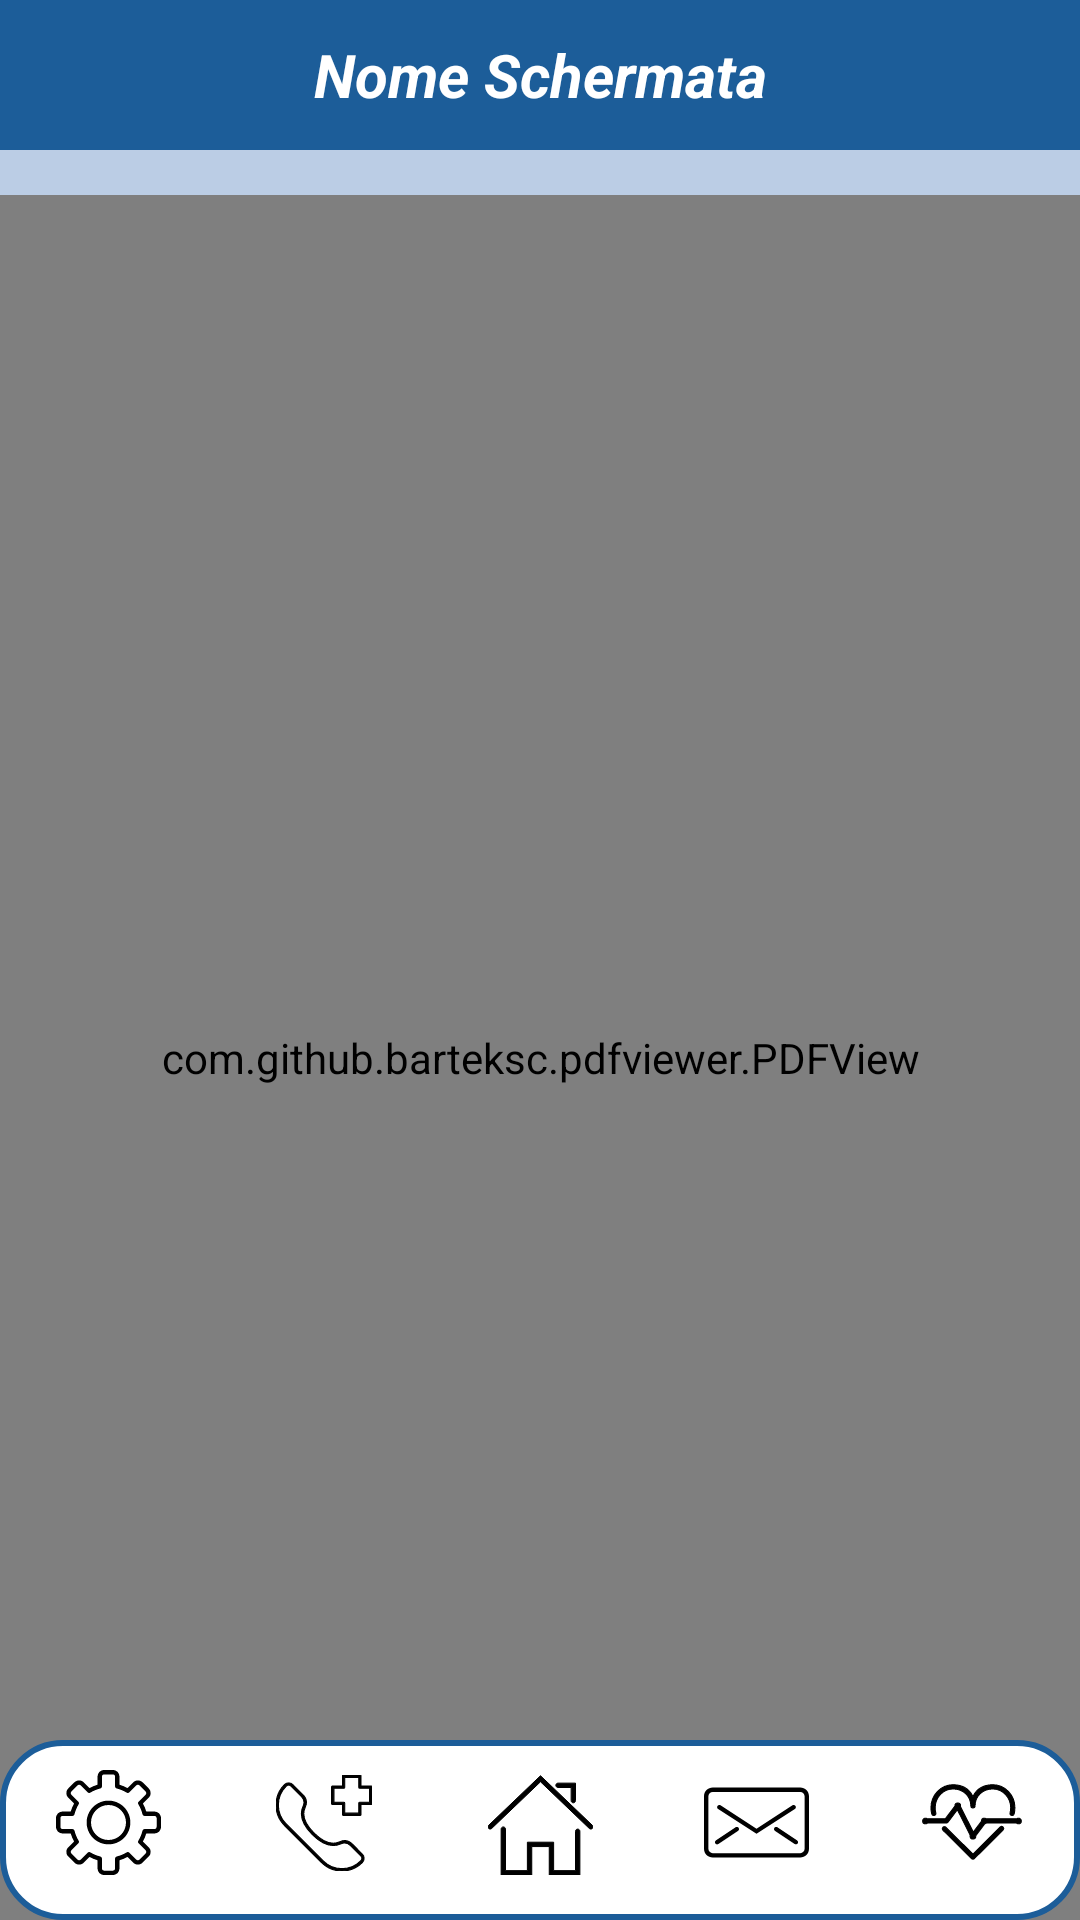

This screen was rendered from an Android layout file. Write that file and the resources it references.
<!-- AndroidManifest.xml: application theme Theme.AsilApp -->
<!-- res/layout/activity_lettoredocumento.xml -->
<?xml version="1.0" encoding="utf-8"?>

<RelativeLayout xmlns:android="http://schemas.android.com/apk/res/android"
    android:layout_width="match_parent"
    android:background="@color/colorAlternativePowder"
    android:layout_height="match_parent">

    <include
        layout="@layout/toolbar"/>

    <com.github.barteksc.pdfviewer.PDFView
        android:id="@+id/pdf_reader"
        android:layout_width="match_parent"
        android:layout_height="743dp"
        android:layout_alignParentStart="true"
        android:layout_alignParentTop="true"
        android:layout_alignParentEnd="true"
        android:layout_marginStart="0dp"
        android:layout_marginTop="65dp"
        android:layout_marginEnd="0dp" />

    <include layout="@layout/bottom_toolbar_paziente" />
</RelativeLayout>
<!-- res/layout/toolbar.xml (included above) -->
<?xml version="1.0" encoding="utf-8"?>

<androidx.constraintlayout.widget.ConstraintLayout xmlns:android="http://schemas.android.com/apk/res/android"
    xmlns:app="http://schemas.android.com/apk/res-auto"
    xmlns:tools="http://schemas.android.com/tools"
    android:layout_width="match_parent"
    android:layout_height="match_parent">

    <androidx.appcompat.widget.Toolbar
        android:id="@+id/top_toolbar"
        android:layout_width="match_parent"
        android:layout_height="50dp"
        android:background="@color/colorPrimary"
        android:minHeight="?attr/actionBarSize"
        android:theme="?attr/actionBarTheme"
        app:layout_constraintEnd_toEndOf="parent"
        app:layout_constraintHorizontal_bias="0.0"
        app:layout_constraintStart_toStartOf="parent"
        app:layout_constraintTop_toTopOf="parent">

        
        <TextView
            android:id="@+id/toolbar_title"
            android:layout_width="wrap_content"
            android:layout_height="wrap_content"
            android:text="Nome Schermata"
            android:layout_gravity="center"
            android:textColor="@android:color/white"
            android:textSize="20sp"
            android:textStyle="bold|italic"
            app:layout_constraintEnd_toEndOf="parent"
            app:layout_constraintStart_toStartOf="parent"
            app:layout_constraintTop_toTopOf="parent"
            app:layout_constraintBottom_toBottomOf="parent" />

    </androidx.appcompat.widget.Toolbar>


</androidx.constraintlayout.widget.ConstraintLayout>
<!-- res/layout/bottom_toolbar_paziente.xml (included above) -->
<?xml version="1.0" encoding="utf-8"?>

<androidx.constraintlayout.widget.ConstraintLayout xmlns:android="http://schemas.android.com/apk/res/android"
    xmlns:app="http://schemas.android.com/apk/res-auto"
    xmlns:tools="http://schemas.android.com/tools"
    android:layout_width="match_parent"
    android:layout_height="match_parent">

    <TableLayout
        android:id="@+id/tableLayout"
        android:layout_width="match_parent"
        android:layout_height="60dp"
        android:background="@drawable/bottom_bar_background"
        android:stretchColumns="1"
        app:layout_constraintBottom_toBottomOf="parent"
        app:layout_constraintEnd_toEndOf="parent"
        app:layout_constraintStart_toStartOf="parent">

        <TableRow
            android:gravity="center"
            android:layout_width="match_parent"
            android:layout_height="wrap_content">

            <ImageButton
                android:id="@+id/settings_btn"
                android:layout_width="0dp"
                android:layout_height="match_parent"
                android:layout_weight="1"
                android:background="@android:color/transparent"
                android:padding="10dp"
                android:src="@drawable/ic_setting_t1" />

            <ImageButton
                android:id="@+id/sos_btn"
                android:layout_width="0dp"
                android:layout_height="match_parent"
                android:layout_weight="1"
                android:background="@android:color/transparent"
                android:padding="10dp"
                android:src="@drawable/ic_sos" />

            <ImageButton
                android:id="@+id/home_btn"
                android:layout_width="0dp"
                android:layout_height="match_parent"
                android:layout_weight="1"
                android:background="@android:color/transparent"
                android:padding="10dp"
                android:src="@drawable/ic_home_t1" />

            <ImageButton
                android:id="@+id/message_btn"
                android:layout_width="0dp"
                android:layout_height="match_parent"
                android:layout_weight="1"
                android:background="@android:color/transparent"
                android:padding="10dp"
                android:src="@drawable/ic_message" />

            <ImageButton
                android:id="@+id/hp_btn"
                android:layout_width="0dp"
                android:layout_height="match_parent"
                android:layout_weight="1"
                android:background="@android:color/transparent"
                android:padding="10dp"
                android:src="@drawable/ic_misurazioni" />

        </TableRow>
    </TableLayout>

</androidx.constraintlayout.widget.ConstraintLayout>
<!-- resources referenced by this layout -->
<resources>
  <color name="colorAlternativePowder">#BBCDE5</color>
  <color name="colorPrimary">#1C5D99</color>
  <!-- drawable bottom_bar_background (drawable) -->
  <?xml version="1.0" encoding="utf-8"?>
  
  <shape xmlns:android="http://schemas.android.com/apk/res/android"
      android:shape="rectangle">
  
      
      <solid android:color="@color/white" /> 
  
      
      <stroke
          android:width="2dp"
          android:color="@color/colorPrimary" />
  
      
      <corners android:radius="20dp"/>
  
  </shape>
  <!-- drawable ic_home_t1 (drawable) -->
  <vector xmlns:android="http://schemas.android.com/apk/res/android"
      android:height="35dp"
      android:viewportHeight="48"
      android:viewportWidth="48"
      android:width="35dp">
        
      <path
          android:fillColor="#FF000000"
          android:strokeColor="#FF000000"
          android:strokeWidth="0"
          android:pathData="M42,48H28V35h-8v13H6V27c0,-0.552 0.447,-1 1,-1s1,0.448 1,1v19h10V33h12v13h10V28c0,-0.552 0.447,-1 1,-1s1,0.448 1,1V48z"/>
        
      <path
          android:fillColor="#FF000000"
          android:strokeColor="#FF000000"
          android:strokeWidth="0"
          android:pathData="M47,27c-0.249,0 -0.497,-0.092 -0.691,-0.277L24,5.384L1.691,26.723c-0.399,0.381 -1.032,0.368 -1.414,-0.031c-0.382,-0.399 -0.367,-1.032 0.031,-1.414L24,2.616l23.691,22.661c0.398,0.382 0.413,1.015 0.031,1.414C47.526,26.896 47.264,27 47,27z"/>
        
      <path
          android:fillColor="#FF000000"
          android:strokeColor="#FF000000"
          android:strokeWidth="0"
          android:pathData="M39,15c-0.553,0 -1,-0.448 -1,-1V8h-6c-0.553,0 -1,-0.448 -1,-1s0.447,-1 1,-1h8v8C40,14.552 39.553,15 39,15z"/>
      
  </vector>
  <!-- drawable ic_message (drawable) -->
  <vector xmlns:android="http://schemas.android.com/apk/res/android" android:height="35dp" android:viewportHeight="48" android:viewportWidth="48" android:width="35dp">
        
      <path android:fillColor="#FF000000"
          android:pathData="M44,40H4c-2.206,0 -4,-1.794 -4,-4V12c0,-2.206 1.794,-4 4,-4h40c2.206,0 4,1.794 4,4v24C48,38.206 46.206,40 44,40zM4,10c-1.103,0 -2,0.897 -2,2v24c0,1.103 0.897,2 2,2h40c1.103,0 2,-0.897 2,-2V12c0,-1.103 -0.897,-2 -2,-2H4z"/>
        
      <path android:fillColor="#FF000000"
          android:pathData="M24,29.191L6.457,17.84c-0.464,-0.301 -0.597,-0.919 -0.297,-1.383s0.919,-0.596 1.383,-0.297L24,26.809L40.457,16.16c0.464,-0.299 1.083,-0.167 1.383,0.297s0.167,1.082 -0.297,1.383L24,29.191z"/>
        
      <path android:fillColor="#FF000000"
          android:pathData="M6.001,34c-0.323,0 -0.641,-0.156 -0.833,-0.445c-0.307,-0.46 -0.183,-1.08 0.277,-1.387l9,-6c0.46,-0.307 1.081,-0.183 1.387,0.277c0.307,0.46 0.183,1.08 -0.277,1.387l-9,6C6.384,33.945 6.191,34 6.001,34z"/>
        
      <path android:fillColor="#FF000000"
          android:pathData="M41.999,34c-0.19,0 -0.383,-0.055 -0.554,-0.168l-9,-6c-0.46,-0.307 -0.584,-0.927 -0.277,-1.387c0.306,-0.46 0.926,-0.584 1.387,-0.277l9,6c0.46,0.307 0.584,0.927 0.277,1.387C42.64,33.844 42.322,34 41.999,34z"/>
      
  </vector>
  <style name="Theme.AsilApp" parent="Base.Theme.AsilApp" />
  <color name="white">#FFFFFFFF</color>
  <style name="Base.Theme.AsilApp" parent="Theme.Material3.DayNight.NoActionBar">
          
          
      </style>
</resources>
